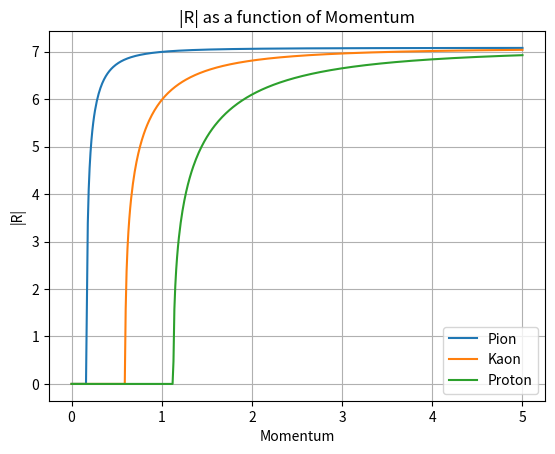

Write the Python code that produced this figure.
import numpy as np
import matplotlib.pyplot as plt
# Constants
t_gap = 8  # example values, please replace with actual constants
phi_prime = 3.14
theta_p = 1
r_w = 1
L = 0.5
q_w = 0.5
n_f = 1.3
n_q = 1.4
n_g = 1
mass_Pion = 0.1396
mass_Kaon = 0.4937
mass_Proton = 0.938

# Function to compute Cerenkov angle
def calcCkovFromMass(p, m):
    p_sq = p**2
    cos_ckov_denom = p*n_f

    # sanity check
    if p_sq + m*m < 0:
        return 0

    cos_ckov = np.sqrt(p_sq + m*m)/cos_ckov_denom

    # sanity check
    if cos_ckov > 1 or cos_ckov < -1:
        return 0

    ckovAngle = np.arccos(cos_ckov)

    return ckovAngle

# Function to compute t_z
def compute_t_z(t_gap, theta_p, phi_prime, theta_c, r_w, L, q_w, n_f, n_q, n_g):
    sin_theta_c = np.sin(theta_c)
    cos_phi_prime = np.cos(phi_prime)
    tan_theta_p = np.tan(theta_p)

    term1 = (r_w - L) / (np.sqrt(1 - sin_theta_c**2))
    term2 = (q_w * n_f) / (np.sqrt(n_q**2 - (n_f * sin_theta_c)**2))

    numerator = t_gap + tan_theta_p * cos_phi_prime * sin_theta_c * (term1 + term2)
    denominator = 1 - ((tan_theta_p * cos_phi_prime * sin_theta_c * n_f) / (np.sqrt(n_g**2 - (n_f * sin_theta_c)**2)))

    return numerator / denominator

def calculate_tan(sin_value):
    # Calculate cosine value using the identity cos(x) = sqrt(1 - sin(x)^2)
    cos_value = np.sqrt(1 - sin_value**2)

    # Calculate tangent value using the identity tan(x) = sin(x) / cos(x)
    tan_value = sin_value / cos_value

    return tan_value

# Function to compute |R|
def compute_R(theta_c, phi_prime, theta_p, r_w, L, q_w, n_f, n_q, n_g, t_gap):
    t_z = compute_t_z(t_gap, theta_p, phi_prime, theta_c, r_w, L, q_w, n_f, n_q, n_g)
    sin_theta_c = np.sin(theta_c)

    # stat test
    sin_theta_c = np.sin(theta_c)
    sin_theta_qz = n_f/n_q*sin_theta_c
    sin_theta_0 = n_f/n_g*sin_theta_c
    term1 = (r_w - L) * calculate_tan(sin_theta_c)
    term2 = q_w  * calculate_tan(sin_theta_qz)
    term3 = t_z * calculate_tan(sin_theta_0)
    #R = sin_theta_c * (term1 + term2 + term3)
    # end test

    term1 = (r_w - L) / (np.sqrt(1 - sin_theta_c**2))*sin_theta_c
    term2 = (q_w * n_f) / (np.sqrt(n_q**2 - (n_f * sin_theta_c)**2))*sin_theta_c
    term3 = (t_z * n_f) / (np.sqrt(n_g**2 - (n_f * sin_theta_c)**2))*sin_theta_c
    R = (term1 + term2 + term3)
    return R / np.cos(theta_p)

# Momentum values
momentum_values = np.arange(0, 5.01, 0.01)

# Cerenkov angles for each momentum value
ckov_pion = [calcCkovFromMass(p, mass_Pion) for p in momentum_values]
ckov_kaon = [calcCkovFromMass(p, mass_Kaon) for p in momentum_values]
ckov_proton = [calcCkovFromMass(p, mass_Proton) for p in momentum_values]

# Compute |R| for each particle type
R_pion = [compute_R(theta_c, phi_prime, theta_p, r_w, L, q_w, n_f, n_q, n_g, t_gap) for theta_c in ckov_pion]
R_kaon = [compute_R(theta_c, phi_prime, theta_p, r_w, L, q_w, n_f, n_q, n_g, t_gap) for theta_c in ckov_kaon]
R_proton = [compute_R(theta_c, phi_prime, theta_p, r_w, L, q_w, n_f, n_q, n_g, t_gap) for theta_c in ckov_proton]

# Plot |R| as a function of momentum for each particle type
plt.plot(momentum_values, R_pion, label='Pion')
plt.plot(momentum_values, R_kaon, label='Kaon')
plt.plot(momentum_values, R_proton, label='Proton')

# Labels and legend
plt.xlabel('Momentum')
plt.ylabel('|R|')
plt.title('|R| as a function of Momentum')
plt.legend()
plt.grid(True)
plt.show()
